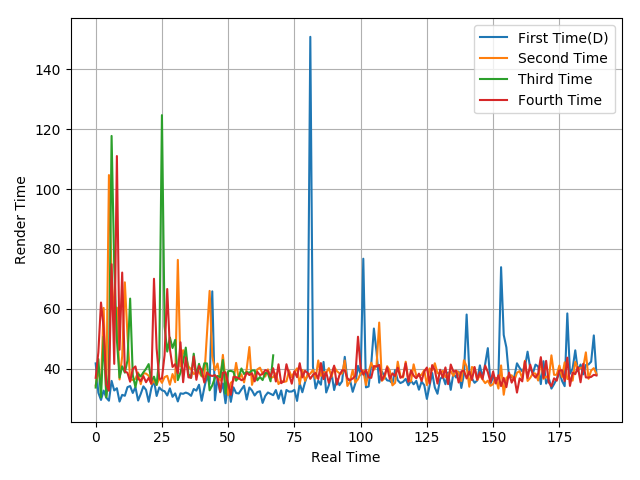

The table this chart was drawn from, first rows:
41.81, 32.03, 29.61, 32.74, 30.37, 29.36, 35.98, 32.78, 33.52, 29.07, 31.31, 31, 33.89, 34.25, 31.94, 33.87, 29.43, 31.62, 34.14, 32.97, 29, 33.55, 36.14, 30.93
34.42, 39.76, 34.53, 60.32, 30.8, 104.7, 71.11, 57.17, 60.43, 36.44, 44.18, 68.87, 51.21, 36.47, 36.29, 36.67, 38.78, 34.87, 38.55, 38.4, 37.68, 34.9, 36.1, 34.63
33.75, 43.26, 30.47, 50.78, 30.47, 38.24, 117.7, 74.31, 49.65, 37.05, 40.82, 38.72, 42.81, 63.44, 37.85, 33.87, 38.32, 37.47, 38.82, 40, 41.58, 35.9, 37.38, 34.64
36.99, 45.49, 62.13, 53.78, 34.8, 32.67, 74.91, 41.65, 111, 46.36, 72.13, 39.11, 38.67, 35.69, 39.99, 40.8, 36.71, 35.91, 37.57, 35.53, 36.97, 35.06, 70.06, 46.77
